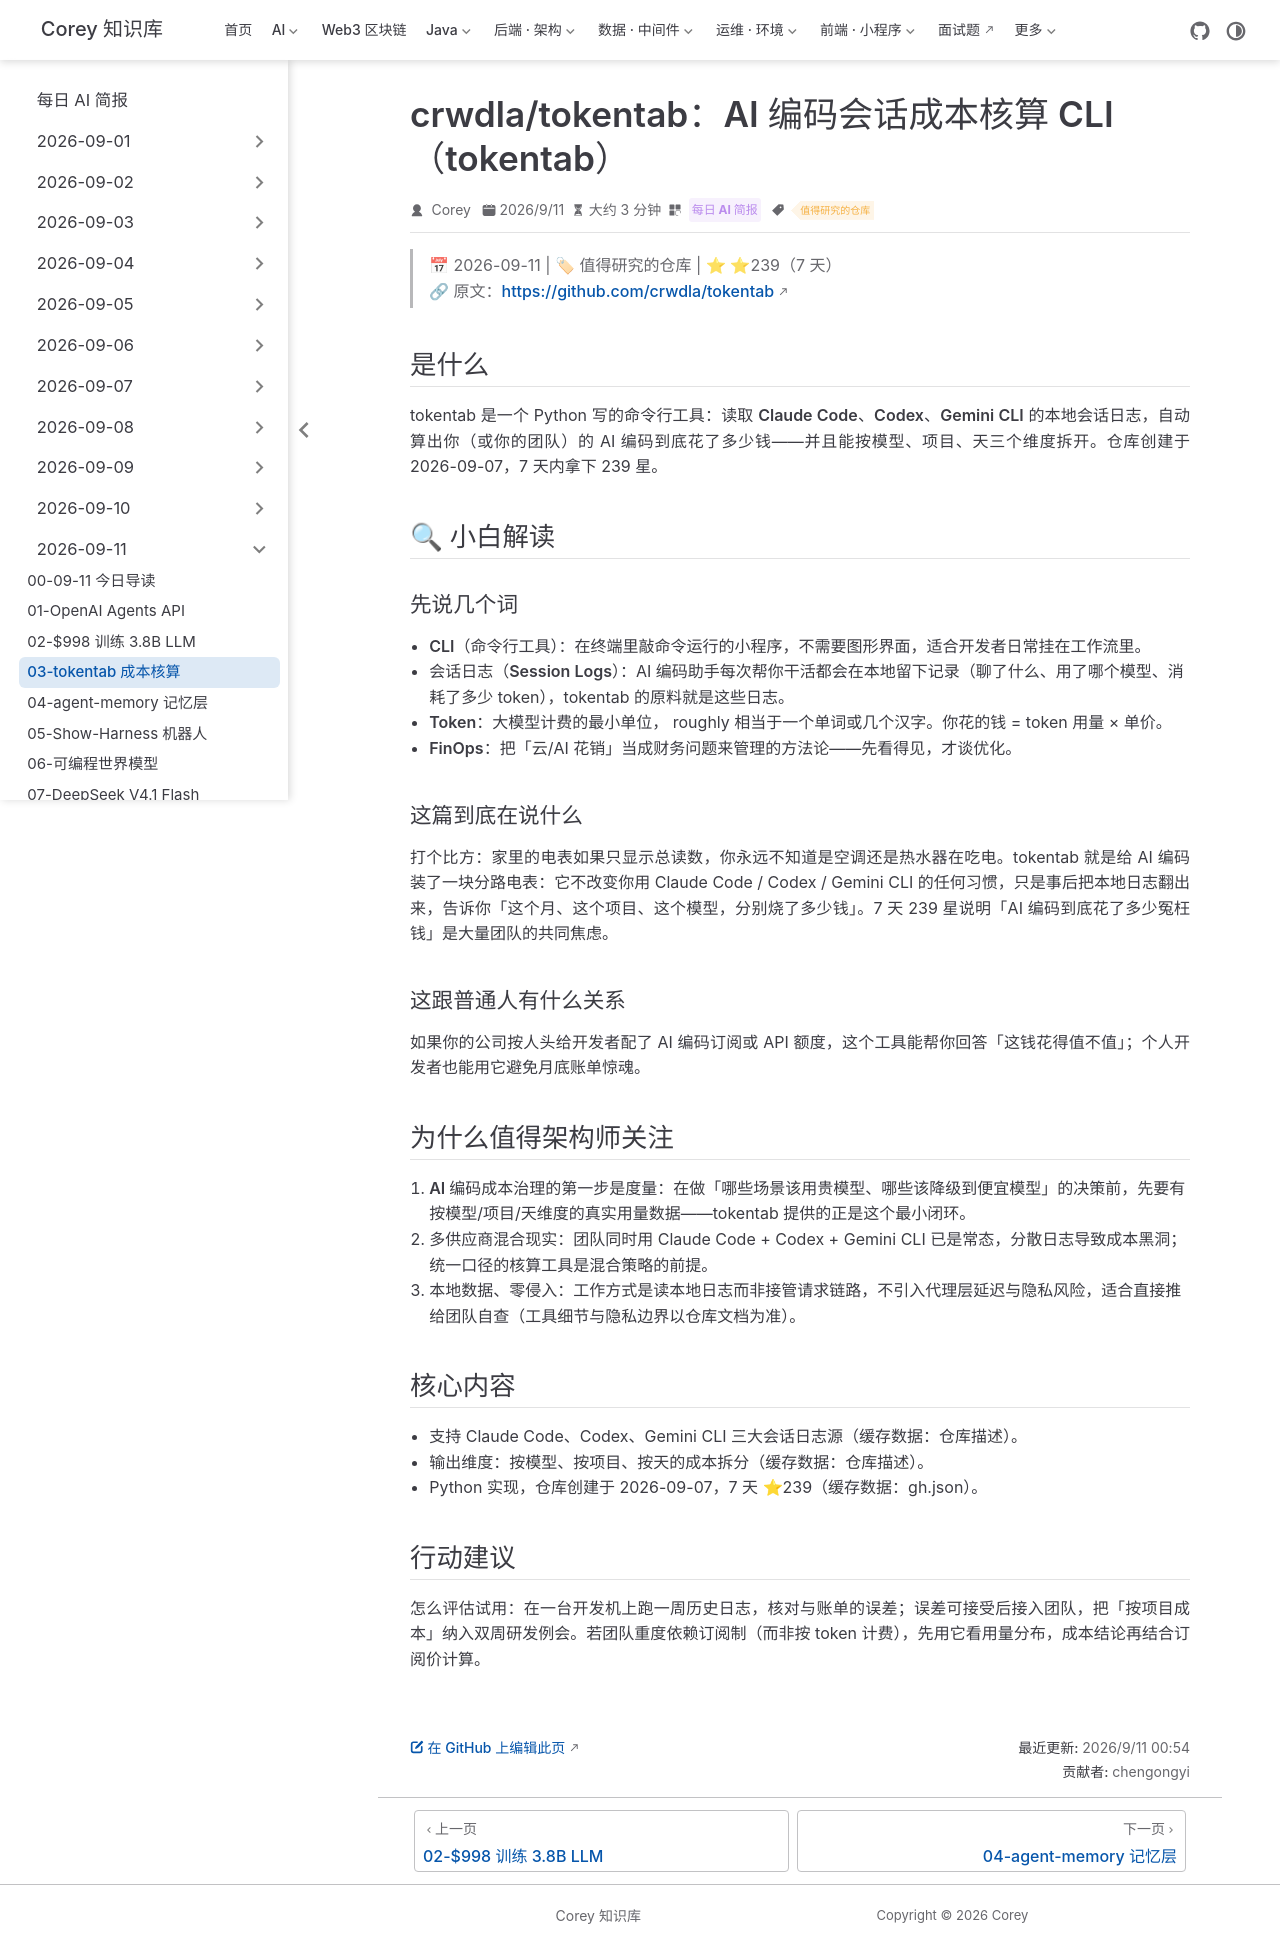

repository: code-corey/code-corey.github.io · page: News/2026-09-11/03-tokentab-ai-coding-cost.html · generator: jekyll

---
title: "crwdla/tokentab：AI 编码会话成本核算 CLI（tokentab）"
shortTitle: "tokentab 成本核算"
sidebarGroup: "2026-09-11"
order: 3
date: 2026-09-11
category:
  - "每日 AI 简报"
tag:
  - "值得研究的仓库"
description: "读取 Claude Code、Codex、Gemini CLI 会话日志，按模型、项目、天自动算出 AI 编码成本，7 天 239 星。"
---

# crwdla/tokentab：AI 编码会话成本核算 CLI（tokentab）

> 📅 2026-09-11 | 🏷 值得研究的仓库 | ⭐ ⭐239（7 天）
> 🔗 原文：https://github.com/crwdla/tokentab

## 是什么

tokentab 是一个 Python 写的命令行工具：读取 **Claude Code、Codex、Gemini CLI** 的本地会话日志，自动算出你（或你的团队）的 AI 编码到底花了多少钱——并且能按**模型、项目、天**三个维度拆开。仓库创建于 2026-09-07，7 天内拿下 239 星。

## 🔍 小白解读

### 先说几个词

- **CLI（命令行工具）**：在终端里敲命令运行的小程序，不需要图形界面，适合开发者日常挂在工作流里。
- **会话日志（Session Logs）**：AI 编码助手每次帮你干活都会在本地留下记录（聊了什么、用了哪个模型、消耗了多少 token），tokentab 的原料就是这些日志。
- **Token**：大模型计费的最小单位， roughly 相当于一个单词或几个汉字。你花的钱 = token 用量 × 单价。
- **FinOps**：把「云/AI 花销」当成财务问题来管理的方法论——先看得见，才谈优化。

### 这篇到底在说什么

打个比方：家里的电表如果只显示总读数，你永远不知道是空调还是热水器在吃电。tokentab 就是给 AI 编码装了一块分路电表：它不改变你用 Claude Code / Codex / Gemini CLI 的任何习惯，只是事后把本地日志翻出来，告诉你「这个月、这个项目、这个模型，分别烧了多少钱」。7 天 239 星说明「AI 编码到底花了多少冤枉钱」是大量团队的共同焦虑。

### 这跟普通人有什么关系

如果你的公司按人头给开发者配了 AI 编码订阅或 API 额度，这个工具能帮你回答「这钱花得值不值」；个人开发者也能用它避免月底账单惊魂。

## 为什么值得架构师关注

1. **AI 编码成本治理的第一步是度量**：在做「哪些场景该用贵模型、哪些该降级到便宜模型」的决策前，先要有按模型/项目/天维度的真实用量数据——tokentab 提供的正是这个最小闭环。
2. **多供应商混合现实**：团队同时用 Claude Code + Codex + Gemini CLI 已是常态，分散日志导致成本黑洞；统一口径的核算工具是混合策略的前提。
3. **本地数据、零侵入**：工作方式是读本地日志而非接管请求链路，不引入代理层延迟与隐私风险，适合直接推给团队自查（工具细节与隐私边界以仓库文档为准）。

## 核心内容

- 支持 Claude Code、Codex、Gemini CLI 三大会话日志源（缓存数据：仓库描述）。
- 输出维度：按模型、按项目、按天的成本拆分（缓存数据：仓库描述）。
- Python 实现，仓库创建于 2026-09-07，7 天 ⭐239（缓存数据：gh.json）。

## 行动建议

怎么评估试用：在一台开发机上跑一周历史日志，核对与账单的误差；误差可接受后接入团队，把「按项目成本」纳入双周研发例会。若团队重度依赖订阅制（而非按 token 计费），先用它看用量分布，成本结论再结合订阅价计算。
